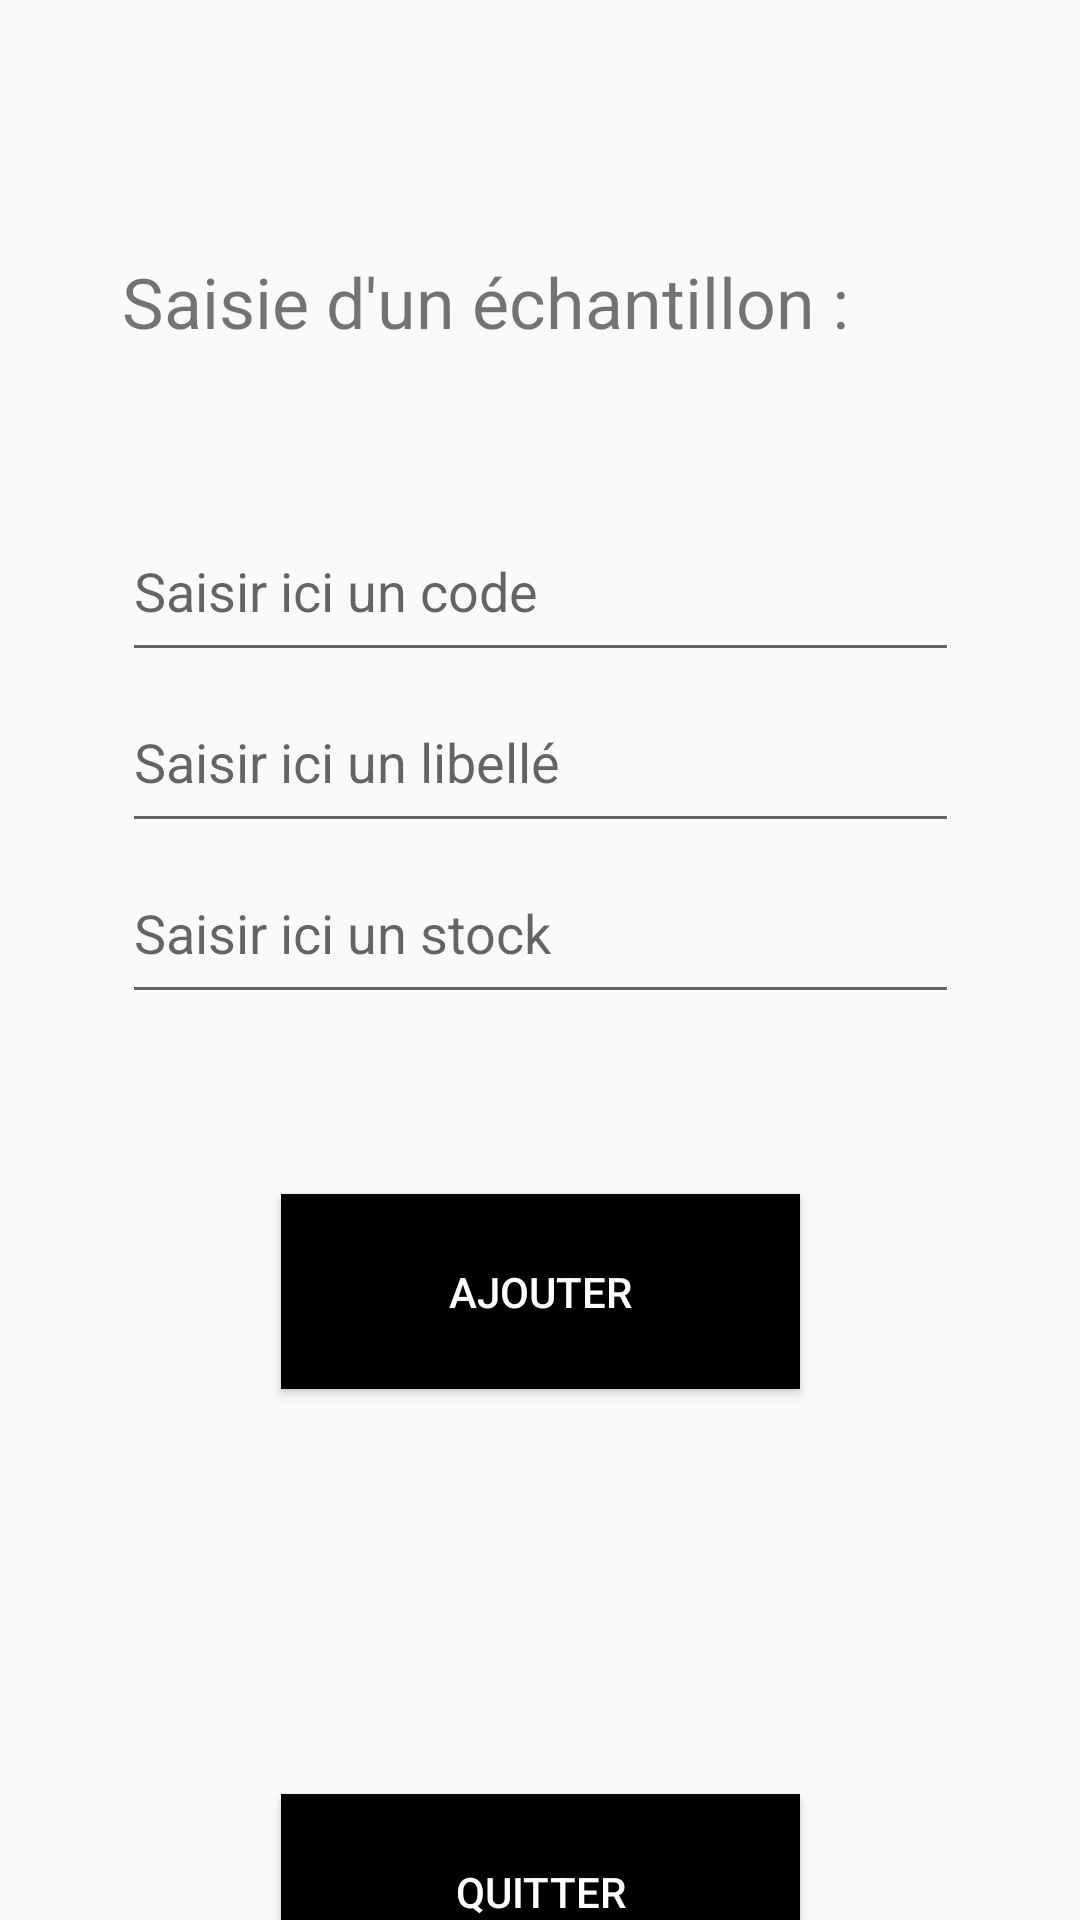

The Android layout XML behind this screen, and the referenced resources:
<!-- AndroidManifest.xml: application theme Theme.GSB -->
<!-- res/layout/ajout_echant.xml -->
<?xml version="1.0" encoding="utf-8"?>

<androidx.constraintlayout.widget.ConstraintLayout xmlns:android="http://schemas.android.com/apk/res/android"
    xmlns:app="http://schemas.android.com/apk/res-auto"
    xmlns:tools="http://schemas.android.com/tools"
    android:layout_width="match_parent"
    android:layout_height="match_parent">

    <TextView
        android:id="@+id/ajoutTextViewTitre"
        android:layout_width="279dp"
        android:layout_height="32dp"
        android:layout_marginTop="85dp"
        android:layout_marginBottom="50dp"
        android:text="Saisie d'un échantillon :"
        android:textSize="70px"

        app:layout_constraintBottom_toTopOf="@+id/ajoutEditTextCode"
        app:layout_constraintEnd_toEndOf="parent"
        app:layout_constraintStart_toStartOf="parent"
        app:layout_constraintTop_toTopOf="parent" />

    <EditText
        android:id="@+id/ajoutEditTextCode"
        android:layout_width="279dp"
        android:layout_height="57dp"
        android:ems="10"
        android:hint="Saisir ici un code"
        android:inputType="textPersonName"
        app:layout_constraintBottom_toTopOf="@+id/ajoutEditTextLib"
        app:layout_constraintEnd_toEndOf="parent"
        app:layout_constraintStart_toStartOf="parent"
        app:layout_constraintTop_toBottomOf="@+id/ajoutTextViewTitre" />

    <EditText
        android:id="@+id/ajoutEditTextLib"
        android:layout_width="279dp"
        android:layout_height="57dp"
        android:ems="10"
        android:hint="Saisir ici un libellé"
        android:inputType="textPersonName"
        app:layout_constraintBottom_toTopOf="@+id/ajoutEditTextStock"
        app:layout_constraintEnd_toEndOf="parent"
        app:layout_constraintStart_toStartOf="parent"
        app:layout_constraintTop_toBottomOf="@+id/ajoutEditTextCode" />

    <EditText
        android:id="@+id/ajoutEditTextStock"
        android:layout_width="279dp"
        android:layout_height="57dp"
        android:ems="10"
        android:hint="Saisir ici un stock"
        android:inputType="number"
        app:layout_constraintBottom_toTopOf="@+id/ajoutButtonAjouter"
        app:layout_constraintEnd_toEndOf="parent"
        app:layout_constraintStart_toStartOf="parent"
        app:layout_constraintTop_toBottomOf="@+id/ajoutEditTextLib" />

    <Button
        android:id="@+id/ajoutButtonAjouter"
        android:layout_width="173dp"
        android:layout_height="65dp"
        android:layout_marginTop="60dp"
        android:background="@android:color/black"
        android:text="Ajouter"
        android:textColor="@android:color/white"
        app:layout_constraintEnd_toEndOf="parent"
        app:layout_constraintStart_toStartOf="parent"
        app:layout_constraintTop_toBottomOf="@+id/ajoutEditTextStock" />

    <Button
        android:id="@+id/ajoutButtonQuitter"
        android:layout_width="173dp"
        android:layout_height="65dp"
        android:layout_marginTop="260dp"
        android:background="@android:color/black"
        android:text="Quitter"
        android:textColor="@android:color/white"
        app:layout_constraintEnd_toEndOf="parent"
        app:layout_constraintStart_toStartOf="parent"
        app:layout_constraintTop_toBottomOf="@+id/ajoutEditTextStock" />

</androidx.constraintlayout.widget.ConstraintLayout>
<!-- resources referenced by this layout -->
<resources>
  <style name="Theme.GSB" parent="Theme.AppCompat.Light.NoActionBar">
          
          <item name="colorPrimary">@color/purple_500</item>
          <item name="colorPrimaryVariant">@color/purple_700</item>
          <item name="colorOnPrimary">@color/white</item>
          
          <item name="colorSecondary">@color/teal_200</item>
          <item name="colorSecondaryVariant">@color/teal_700</item>
          <item name="colorOnSecondary">@color/black</item>
          
          <item name="android:statusBarColor" tools:targetApi="l">?attr/colorPrimaryVariant</item>
          
      </style>
  <color name="purple_500">#FF6200EE</color>
  <color name="purple_700">#FF3700B3</color>
  <color name="white">#FFFFFFFF</color>
  <color name="teal_200">#FF03DAC5</color>
  <color name="teal_700">#FF018786</color>
  <color name="black">#FF000000</color>
</resources>
